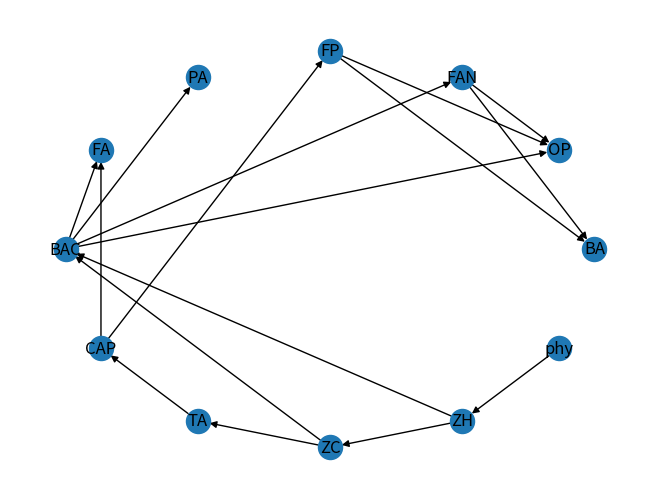
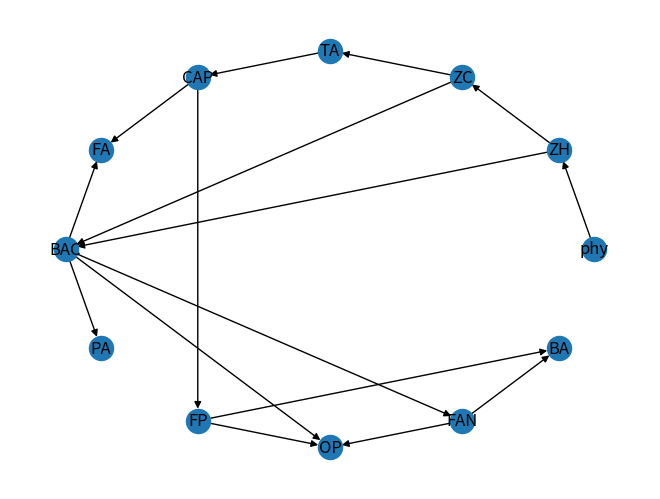
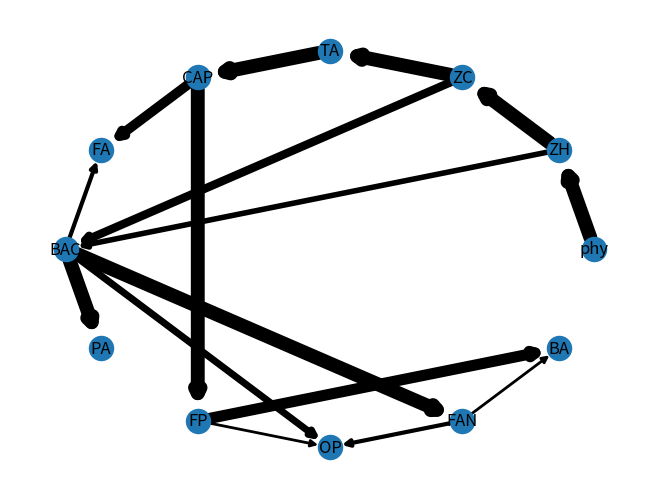

These figures' Python source, in order:
#Pregunta 1

import networkx as nx
G=nx.DiGraph()
#nodeslist=["phy","ZH","ZC","TA","CAP","FA","BAC","PA","FP","OP","FAN","BA"]
nodeslist=["BA","OP","FAN","FP","PA","FA","BAC","CAP","TA","ZC","ZH","phy"]
for node in nodeslist:
    G.add_node(node)
print("nodeslist:", G.nodes()) 

start= ["phy","ZH","ZH","ZC","ZC","TA","CAP","CAP","BAC","BAC","BAC","BAC","FP","FP","FAN","FAN"]
to=    ["ZH","ZC","BAC","TA","BAC","CAP","FA","FP","PA","FA","OP","FAN","OP","BA","OP","BA"]
value=[1,1,1,1,1,1,1,1,1,1,1,1,1,1,1,1,1,1,1] 
for j in range(0, len(start)):
    G.add_weighted_edges_from([(start[j], to[j], value[j])]) 
nx.draw(G, with_labels=True,pos=nx.circular_layout(G),
        width=[float(v['weight']) for (r, c, v) in G.edges(data=True)])
import matplotlib.pyplot as plt
plt.show()
a= nx.adjacency_matrix(G)
print(a)
A=a.todense()
print(A)
import numpy
numpy.savetxt('correlation_matrix.csv',A, delimiter = ',')


'--------------------------------------------------'

#PREGUNTA 2

#una matriz dispersa es una matriz en la que la mayoría de los elementos son cero. 
#No existe una definición estricta con respecto a la proporción de elementos de valor 
#cero para que una matriz califique como dispersa, pero un criterio común es que el 
#número de elementos distintos de cero es aproximadamente igual al número de filas o columnas. 
#Por el contrario, si la mayoría de los elementos son distintos de cero, la matriz se considera densa.

#Esta caracteristica se cumple en la matriz A, debido a que la mayoria de sus elemento son 0,
#y los valores no ceros son aproximadamente iguales al numero de filas o de columnas.

#Esta propiedad implica que todas las especies (a excepcion del phytoplancton) tienen al menos una presa,
#es decir, hay al menos un elemento distinto de 0 por columna, a excepcion de la columna 12 que es la que
#representa al phytoplancton

#Pregunta 3
""""Definicion 1 (opcion 1): Nivel Trofico El nivel trofico de una especie X es:
1, si X es un productor primario (una especie que no consume otra especie en la red alimentaria).
k + 1, si el camino mas corto desde el nivel 1 a la especie X tiene largo k.
Definicion 1 (opcion 2): Nivel Tr´ofico El nivel tr´ofico de una especie X es:
1, si X es un productor primario (una especie que no consume otra especie en la red alimentaria).
k + 1, si el camino mas largo desde el nivel 1 a la especie X tiene largo k. [1]"""

import networkx as nx
G=nx.DiGraph()
nodeslist=["phy","ZH","ZC","TA","CAP","FA","BAC","PA","FP","OP","FAN","BA"]
for node in nodeslist:
    G.add_node(node)
print("nodeslist:", G.nodes()) 

start= ["phy","ZH","ZH","ZC","ZC","TA","CAP","CAP","BAC","BAC","BAC","BAC","FP","FP","FAN","FAN"]
to=    ["ZH","ZC","BAC","TA","BAC","CAP","FA","FP","PA","FA","OP","FAN","OP","BA","OP","BA"]
value=[1,1,1,1,1,1,1,1,1,1,1,1,1,1,1,1,1,1,1] 
for j in range(0, len(start)):
    G.add_weighted_edges_from([(start[j], to[j], value[j])]) 
nx.draw(G, with_labels=True,pos=nx.circular_layout(G),
        width=[float(v['weight']) for (r, c, v) in G.edges(data=True)])
import matplotlib.pyplot as plt
plt.show()
a= nx.adjacency_matrix(G)
print(a)
A=a.todense()
print(A)
import numpy
numpy.savetxt('correlation_matrix.csv',A, delimiter = ',')
print('0=phy')
print('1=ZH')
print('2=ZC')
print('3=TA')
print('4=CAP')
print('5=FA')
print('6=BAC')
print('7=PA')
print('8=FP')
print('9=OP')
print('10=FAN')
print('11=BA')
#Pregunta4
import sympy as sp
import networkx as nx
G=nx.DiGraph()
nodeslist=["phy","ZH","ZC","TA","CAP","FA","BAC","PA","FP","OP","FAN","BA"]
for node in nodeslist:
    G.add_node(node)
print("nodeslist:", G.nodes()) 

start= ["phy","ZH","ZH","ZC","ZC","TA","CAP","CAP","BAC","BAC","BAC","BAC","FP","FP","FAN","FAN"]
to=    ["ZH","ZC","BAC","TA","BAC","CAP","FA","FP","PA","FA","OP","FAN","OP","BA","OP","BA"]
value=[10,10,4,10,6,10,7,10,10,3,5,10,2,8,3,2] 
for j in range(0, len(start)):
    G.add_weighted_edges_from([(start[j], to[j], value[j])]) 
nx.draw(G, with_labels=True,pos=nx.circular_layout(G),
        width=[float(v['weight']) for (r, c, v) in G.edges(data=True)])
import matplotlib.pyplot as plt
plt.show()
a= nx.adjacency_matrix(G)
print(a)
A=a.todense()
print(A)
import numpy
numpy.savetxt('correlation_matrix.csv',A, delimiter = ',')
print('0=phy')
print('1=ZH')
print('2=ZC')
print('3=TA')
print('4=CAP')
print('5=FA')
print('6=BAC')
print('7=PA')
print('8=FP')
print('9=OP')
print('10=FAN')
print('11=BA')
A=sp.Matrix(A)
